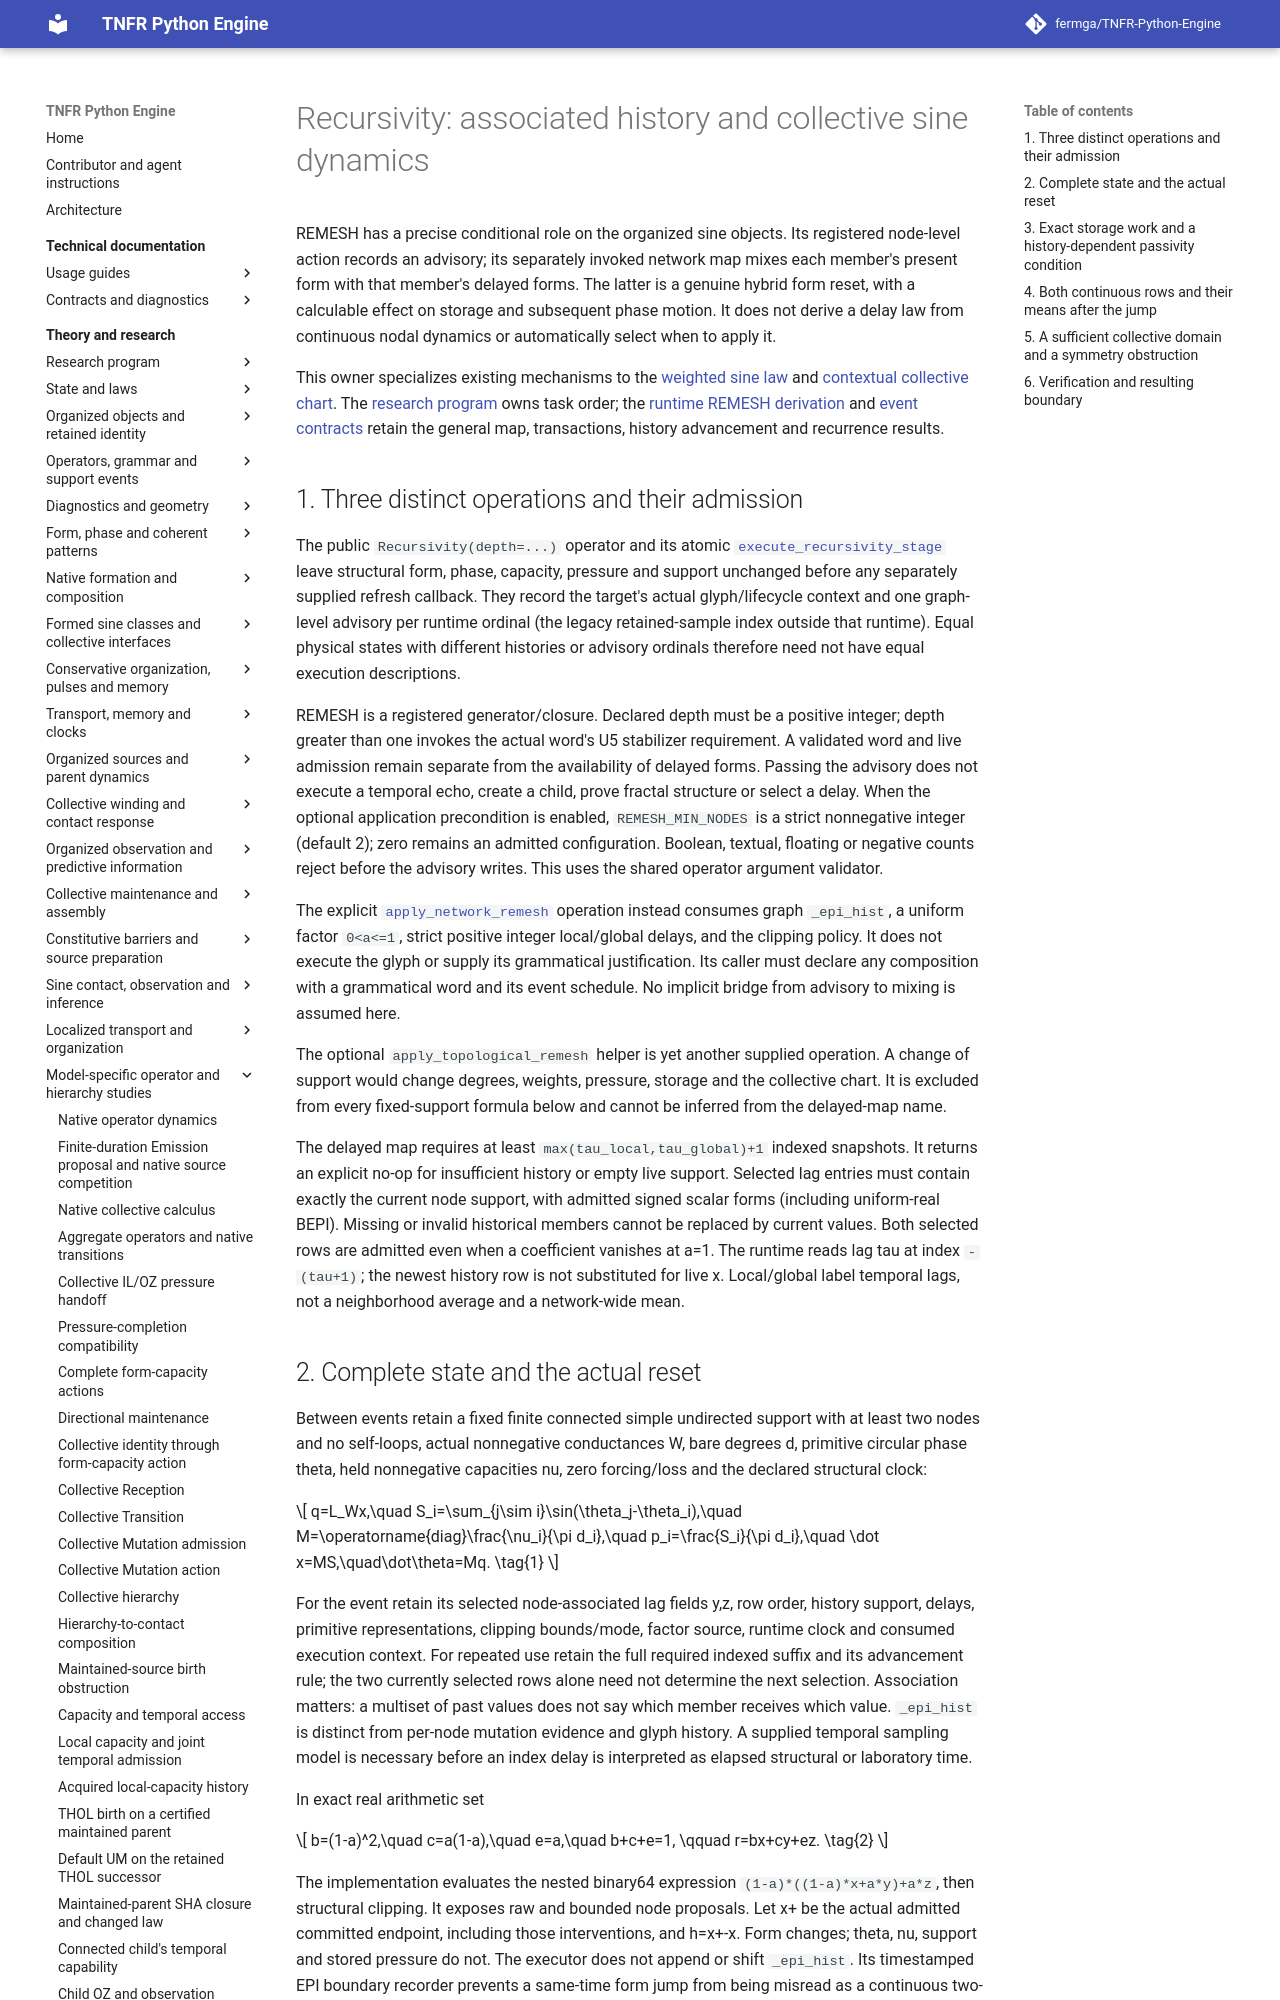

repository: fermga/TNFR-Python-Engine · page: theory/nodal/SINE_COLLECTIVE_RECURSIVITY/index.html · generator: mkdocs

# Recursivity: associated history and collective sine dynamics

REMESH has a precise conditional role on the organized sine objects. Its
registered node-level action records an advisory; its separately invoked
network map mixes each member's present form with that member's delayed
forms. The latter is a genuine hybrid form reset, with a calculable effect
on storage and subsequent phase motion. It does not derive a delay law from
continuous nodal dynamics or automatically select when to apply it.

This owner specializes existing mechanisms to the
[weighted sine law](SINE_COLLECTIVE_RECEPTION.md#1-complete-model-and-event-boundary)
and [contextual collective chart](SINE_COLLECTIVE_IDENTITY_TRANSITION.md#2-a-contextual-chart-for-the-exact-twin-stratum).
The [research program](../RESEARCH_PROGRAM.md#research-current-question) owns task order;
the [runtime REMESH derivation](../REMESH_INFINITY_DERIVATION.md#11-exact-raw-update)
and [event contracts](../../docs/contracts/OPERATOR_EVENTS.md) retain the
general map, transactions, history advancement and recurrence results.

## 1. Three distinct operations and their admission

The public `Recursivity(depth=...)` operator and its atomic
[`execute_recursivity_stage`](../../src/tnfr/operators/network_stage.py)
leave structural form, phase, capacity, pressure and support unchanged
before any separately supplied refresh callback. They record the target's
actual glyph/lifecycle context and one graph-level advisory per runtime
ordinal (the legacy retained-sample index outside that runtime).
Equal physical states with different histories or advisory ordinals
therefore need not have equal execution descriptions.

REMESH is a registered generator/closure. Declared depth must be a positive
integer; depth greater than one invokes the actual word's U5 stabilizer
requirement. A validated word and live admission remain separate from the
availability of delayed forms. Passing the advisory does not execute a
temporal echo, create a child, prove fractal structure or select a delay.
When the optional application precondition is enabled, `REMESH_MIN_NODES`
is a strict nonnegative integer (default 2); zero remains an admitted
configuration. Boolean, textual, floating or negative counts reject before
the advisory writes. This uses the shared operator argument validator.

The explicit [`apply_network_remesh`](../../src/tnfr/operators/remesh.py)
operation instead consumes graph `_epi_hist`, a uniform factor `0<a<=1`,
strict positive integer local/global delays, and the clipping policy. It
does not execute the glyph or supply its grammatical justification. Its
caller must declare any composition with a grammatical word and its event
schedule. No implicit bridge from advisory to mixing is assumed here.

The optional `apply_topological_remesh` helper is yet another supplied
operation. A change of support would change degrees, weights, pressure,
storage and the collective chart. It is excluded from every fixed-support
formula below and cannot be inferred from the delayed-map name.

The delayed map requires at least `max(tau_local,tau_global)+1` indexed
snapshots. It returns an explicit no-op for insufficient history or empty
live support. Selected lag entries must contain exactly the current node
support, with admitted signed scalar forms (including uniform-real BEPI).
Missing or invalid historical members cannot be replaced by current values.
Both selected rows are admitted even when a coefficient vanishes at a=1.
The runtime reads lag tau at index `-(tau+1)`; the newest history row is not
substituted for live x. Local/global label temporal lags, not a neighborhood
average and a network-wide mean.
